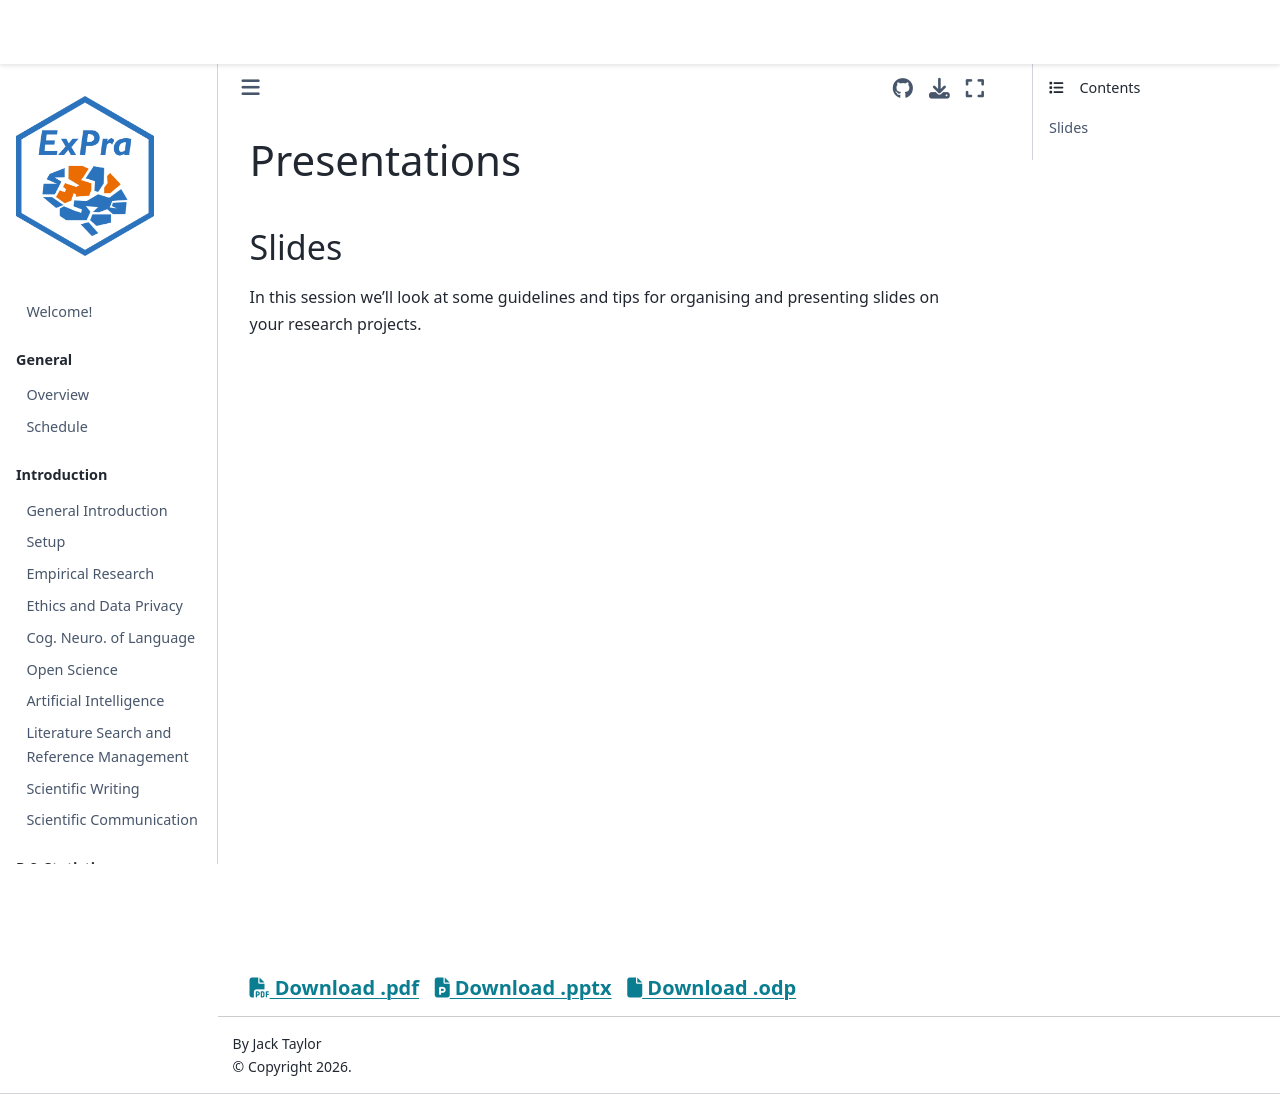

repository: JackEdTaylor/expra-wise26 · page: projects/presentations.html · generator: jekyll

# Presentations

## Slides

In this session we'll look at some guidelines and tips for organising and presenting slides on your research projects.

<iframe src="https://docs.google.com/presentation/d/e/2PACX-1vQ4sLZ9UC5Vr2IojM-wZoAgWrt19Driul95Ny0ID3xh0sqoooDU3vl5vxcqRtb1kkW-JLTZWSQDTclZ/embed?start=false&loop=false" frameborder="0" width="960" height="569" allowfullscreen="true" mozallowfullscreen="true" webkitallowfullscreen="true"></iframe>

<h5>
<a href=https://docs.google.com/presentation/d/1m4ePxQa8VwCD7qaCl_GOccvj1gx6DtkDN7VlHXfb_aQ/export/pdf><i class="fa-solid fa-file-pdf"></i> Download .pdf</a>
&nbsp;
<a href=https://docs.google.com/presentation/d/1m4ePxQa8VwCD7qaCl_GOccvj1gx6DtkDN7VlHXfb_aQ/export/pptx><i class="fa-solid fa-file-powerpoint"></i> Download .pptx</a>
&nbsp;
<a href=https://docs.google.com/presentation/d/1m4ePxQa8VwCD7qaCl_GOccvj1gx6DtkDN7VlHXfb_aQ/export/odp><i class="fa-solid fa-file"></i> Download .odp</a>
</h5>
